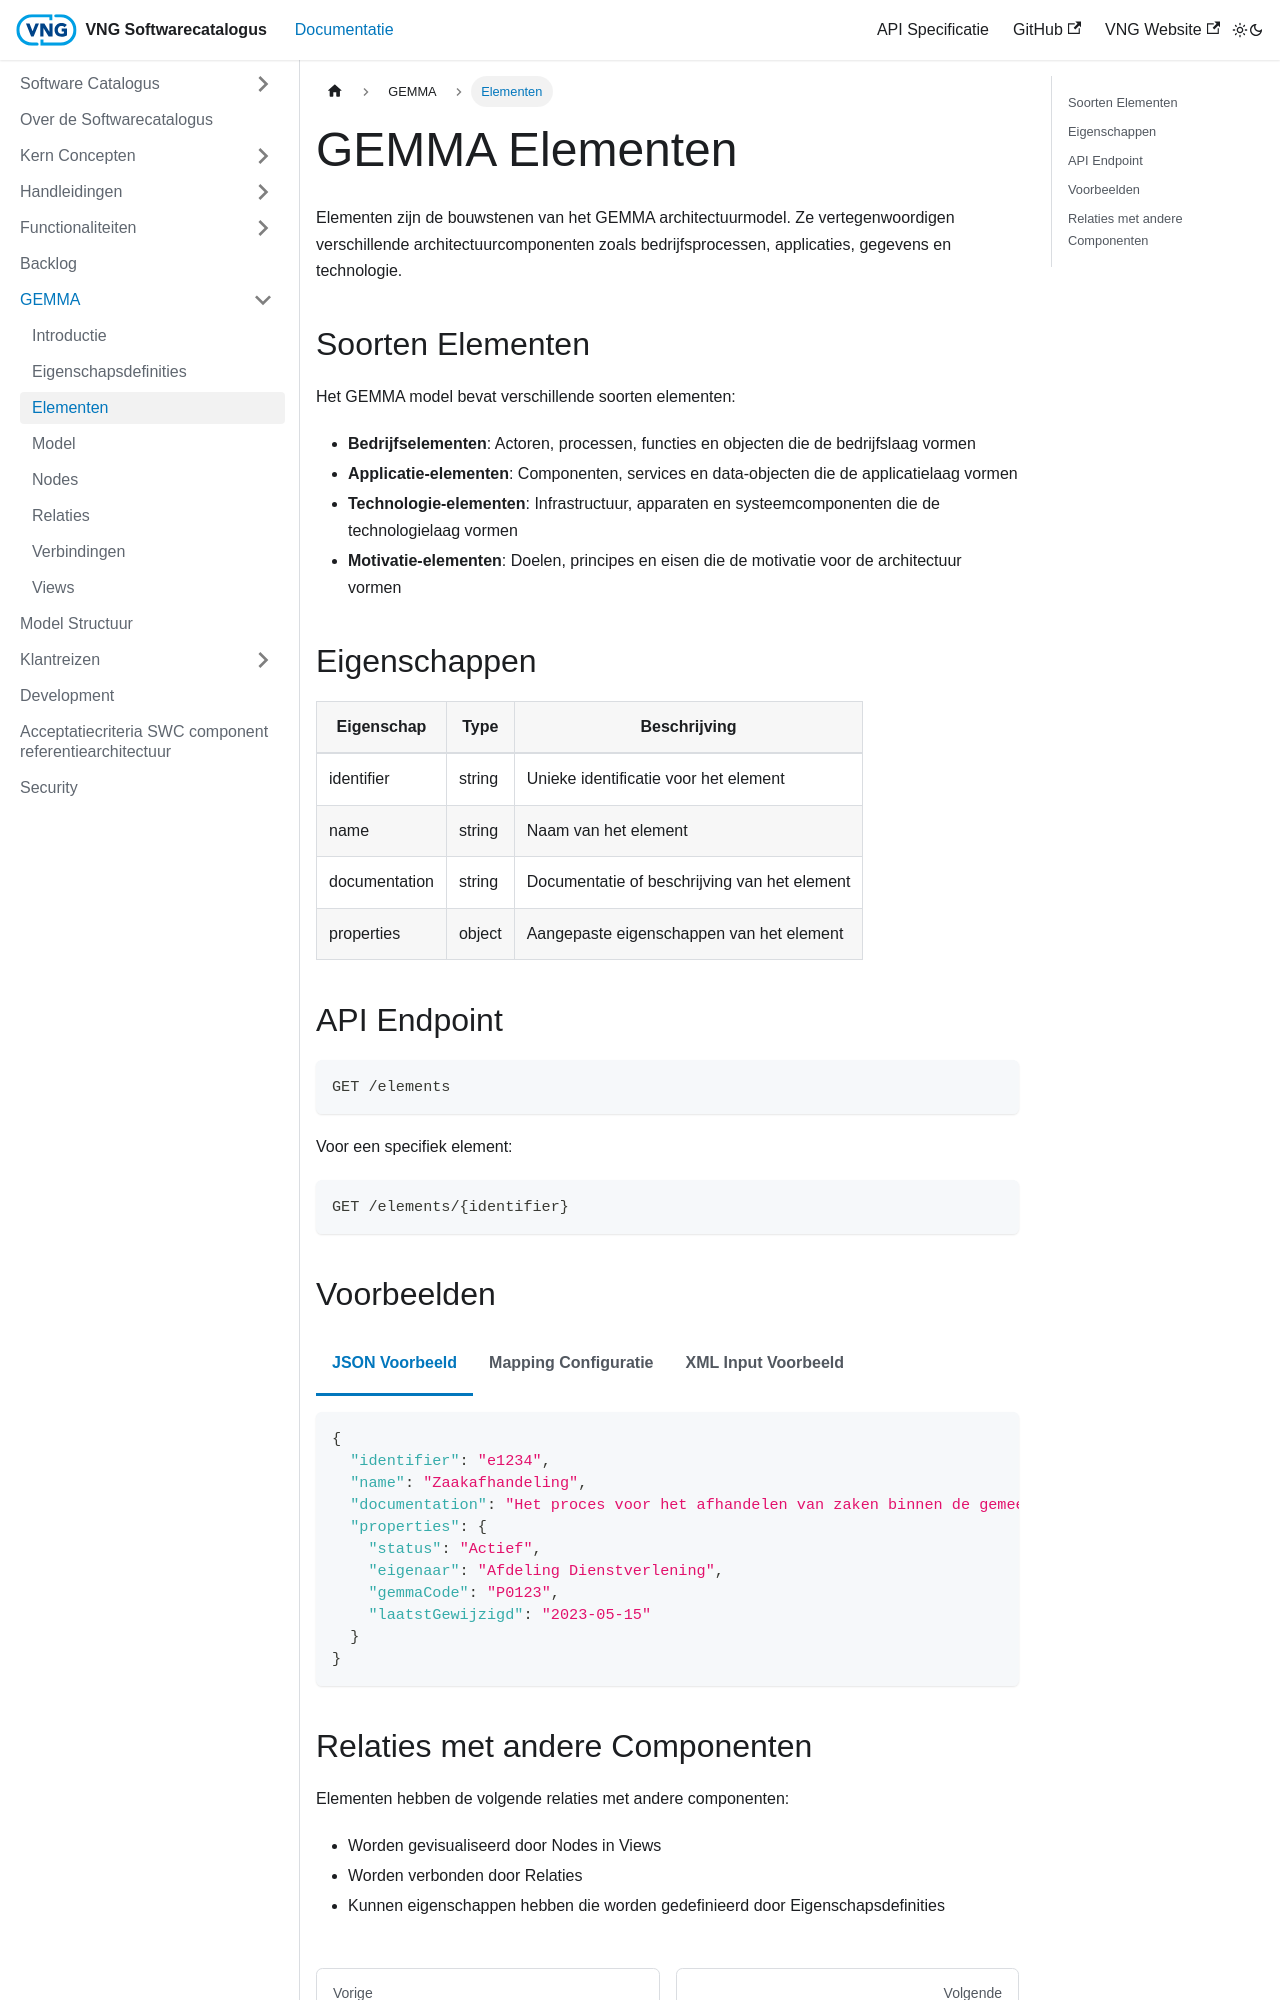

repository: VNG-Realisatie/Softwarecatalogus · page: docs/GEMMA/elementen.html · generator: docusaurus

---
id: elementen
title: GEMMA Elementen
sidebar_label: Elementen
---

import ApiSchema from '@theme/ApiSchema';
import Tabs from '@theme/Tabs';
import TabItem from '@theme/TabItem';

# GEMMA Elementen


Elementen zijn de bouwstenen van het GEMMA architectuurmodel. Ze vertegenwoordigen verschillende architectuurcomponenten zoals bedrijfsprocessen, applicaties, gegevens en technologie.

## Soorten Elementen

Het GEMMA model bevat verschillende soorten elementen:

- **Bedrijfselementen**: Actoren, processen, functies en objecten die de bedrijfslaag vormen
- **Applicatie-elementen**: Componenten, services en data-objecten die de applicatielaag vormen
- **Technologie-elementen**: Infrastructuur, apparaten en systeemcomponenten die de technologielaag vormen
- **Motivatie-elementen**: Doelen, principes en eisen die de motivatie voor de architectuur vormen

## Eigenschappen

| Eigenschap | Type | Beschrijving |
|------------|------|-------------|
| identifier | string | Unieke identificatie voor het element |
| name | string | Naam van het element |
| documentation | string | Documentatie of beschrijving van het element |
| properties | object | Aangepaste eigenschappen van het element |

## API Endpoint

```
GET /elements
```

Voor een specifiek element:

```
GET /elements/{identifier}
```
